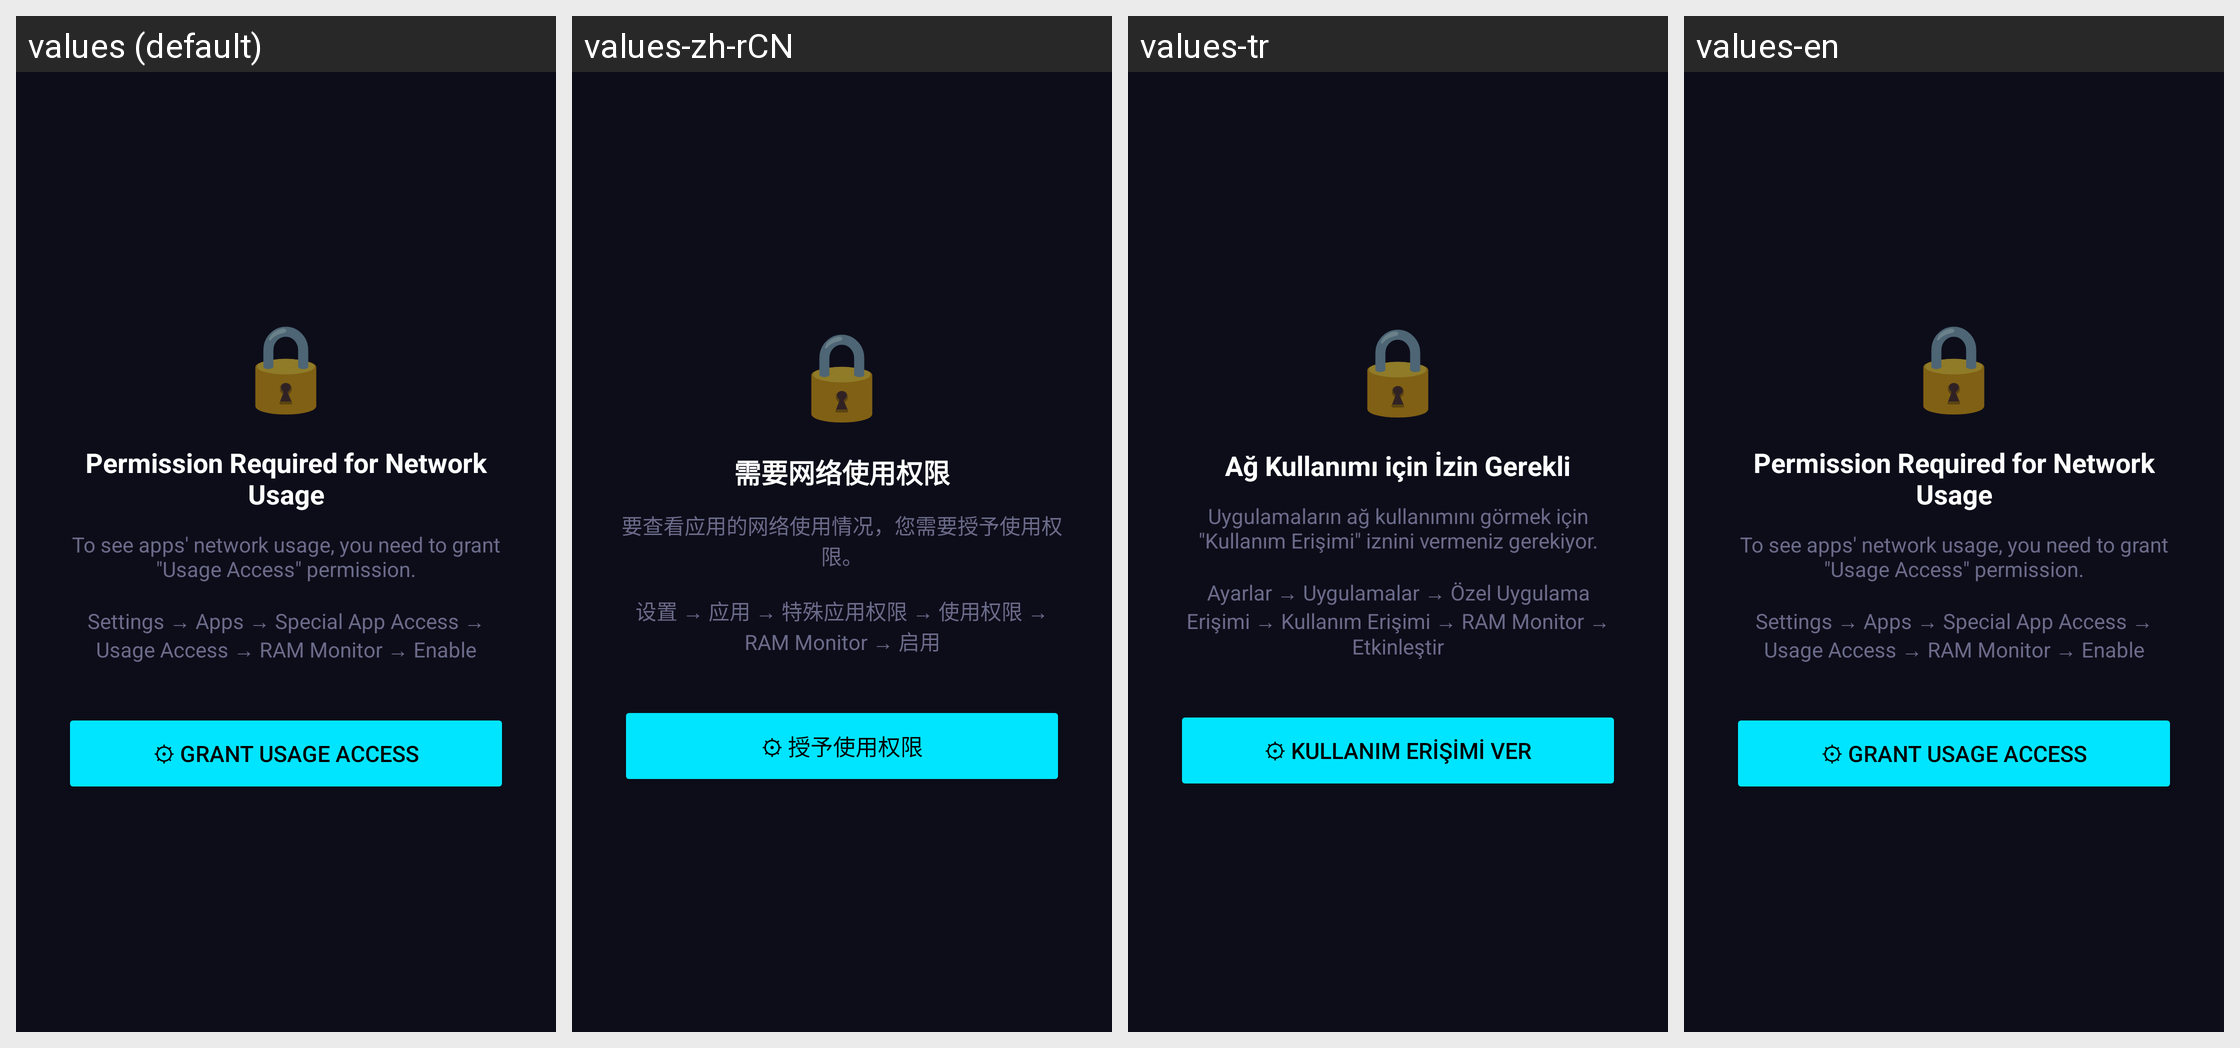

Locale-by-locale string values for the Android screen shown in this grid:
Android screen res/layout/fragment_network.xml rendered under 4 locales, left to right: values (default), values-zh-rCN, values-tr, values-en. Device: Nexus 5 (rendered at 1080×1920; each locale shown at half size, 540×960, under a caption strip naming it); theme Theme.RamMonitor.
Strings drawn on this screen, with the default value and each locale's value (text and hints the layout hard-codes, and strings that could not be matched under every locale, appear in the picture but are not listed):

network_perm_title
  values: Permission Required for Network Usage
  values-zh-rCN: 需要网络使用权限
  values-tr: Ağ Kullanımı için İzin Gerekli
  values-en: Permission Required for Network Usage

network_perm_desc
  values: To see apps' network usage, you need to grant "Usage Access" permission.
      
      Settings → Apps → Special App Access → Usage Access → RAM Monitor → Enable
  values-zh-rCN: 要查看应用的网络使用情况，您需要授予使用权限。
      
      设置 → 应用 → 特殊应用权限 → 使用权限 → RAM Monitor → 启用
  values-tr: Uygulamaların ağ kullanımını görmek için "Kullanım Erişimi" iznini vermeniz gerekiyor.
      
      Ayarlar → Uygulamalar → Özel Uygulama Erişimi → Kullanım Erişimi → RAM Monitor → Etkinleştir
  values-en: To see apps' network usage, you need to grant "Usage Access" permission.
      
      Settings → Apps → Special App Access → Usage Access → RAM Monitor → Enable

perm_button
  values: ⚙ Grant Usage Access
  values-zh-rCN: ⚙ 授予使用权限
  values-tr: ⚙ Kullanım Erişimi Ver
  values-en: ⚙ Grant Usage Access
